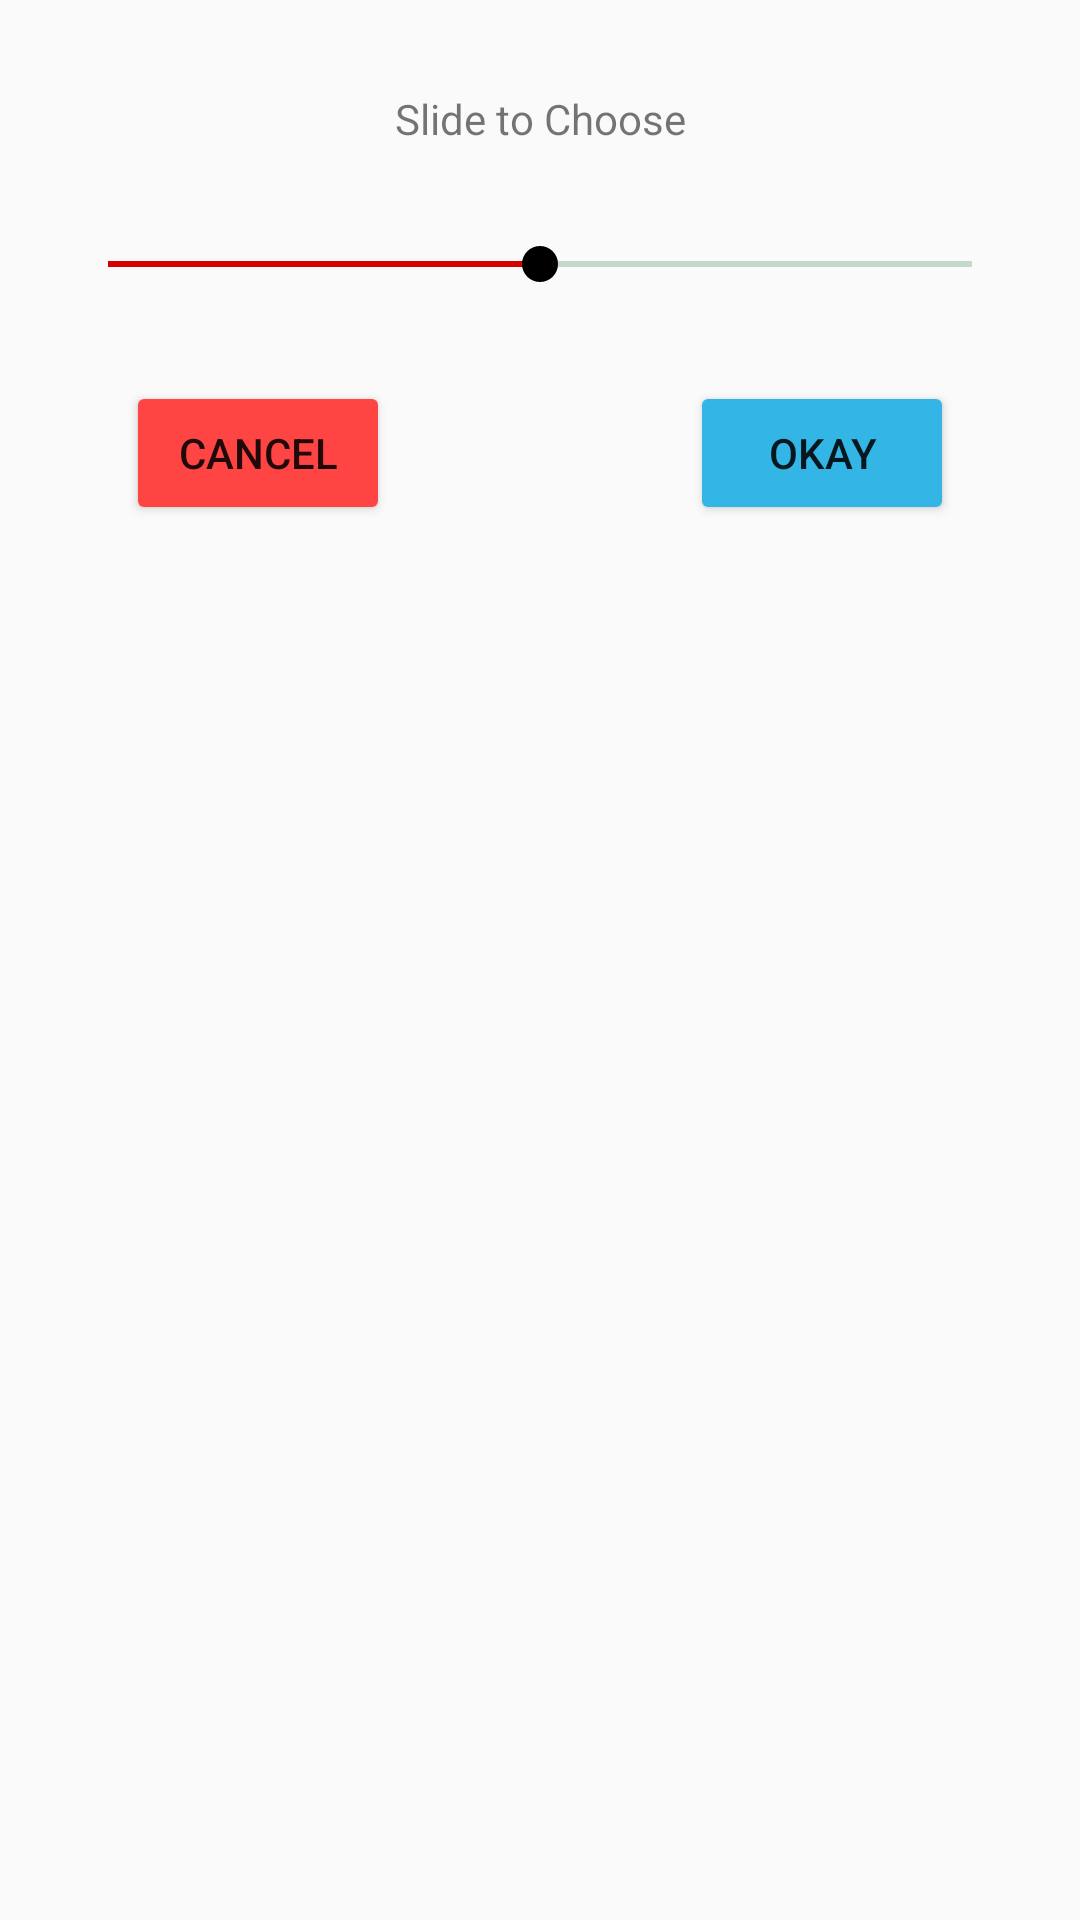

This screen was rendered from an Android layout file. Write that file and the resources it references.
<!-- AndroidManifest.xml: application theme AppTheme -->
<!-- res/layout/fragment_seek_bar.xml -->
<?xml version="1.0" encoding="utf-8"?>
<LinearLayout
    xmlns:android="http://schemas.android.com/apk/res/android"
    xmlns:tools="http://schemas.android.com/tools"
    android:layout_width="match_parent"
    android:layout_height="wrap_content"
    android:orientation="vertical"
    tools:context=".fragments.SeekBarFragment">

    <Space
        android:layout_width="match_parent"
        android:layout_height="30dp" />

    <TextView
        android:id="@+id/seek_bar_fragment_text_view_description"
        android:layout_width="match_parent"
        android:layout_height="wrap_content"
        android:text="Slide to Choose"
        android:textAlignment="center" />

    <Space
        android:layout_width="match_parent"
        android:layout_height="30dp" />

    <SeekBar
        android:id="@+id/seek_bar_fragment_seek_bar"
        android:layout_width="match_parent"
        android:layout_height="wrap_content"
        android:layout_marginStart="20dp"
        android:layout_marginEnd="20dp"
        android:max="3"
        android:min="-3"
        android:progressBackgroundTint="#277946"
        android:progressBackgroundTintMode="multiply"
        android:progressTint="#D50000"
        android:thumbTint="#000000"
        android:tickMark="@drawable/ic_arrow_drop_down_black_24dp"
        android:tickMarkTint="#304FFE" />

    <Space
        android:layout_width="match_parent"
        android:layout_height="30dp" />

    <LinearLayout
        android:layout_width="match_parent"
        android:layout_height="wrap_content"
        android:gravity="center"
        android:orientation="horizontal">

        <Button
            android:id="@+id/seek_bar_fragment_button_cancel"
            android:layout_width="wrap_content"
            android:layout_height="wrap_content"
            android:backgroundTint="@android:color/holo_red_light"
            android:text="Cancel" />

        <Space
            android:layout_width="100dp"
            android:layout_height="match_parent" />

        <Button
            android:id="@+id/seek_bar_fragment_button_okay"
            android:layout_width="wrap_content"
            android:layout_height="wrap_content"
            android:backgroundTint="@android:color/holo_blue_light"
            android:text="Okay" />

    </LinearLayout>

</LinearLayout>
<!-- resources referenced by this layout -->
<resources>
  <style name="AppTheme" parent="Theme.AppCompat.Light.DarkActionBar">
          
          <item name="colorPrimary">@color/colorPrimary</item>
          <item name="colorPrimaryDark">@color/colorPrimaryDark</item>
          <item name="colorAccent">@color/colorAccent</item>
      </style>
  <color name="colorPrimary">#008577</color>
  <color name="colorPrimaryDark">#00574B</color>
  <color name="colorAccent">#D81B60</color>
</resources>
